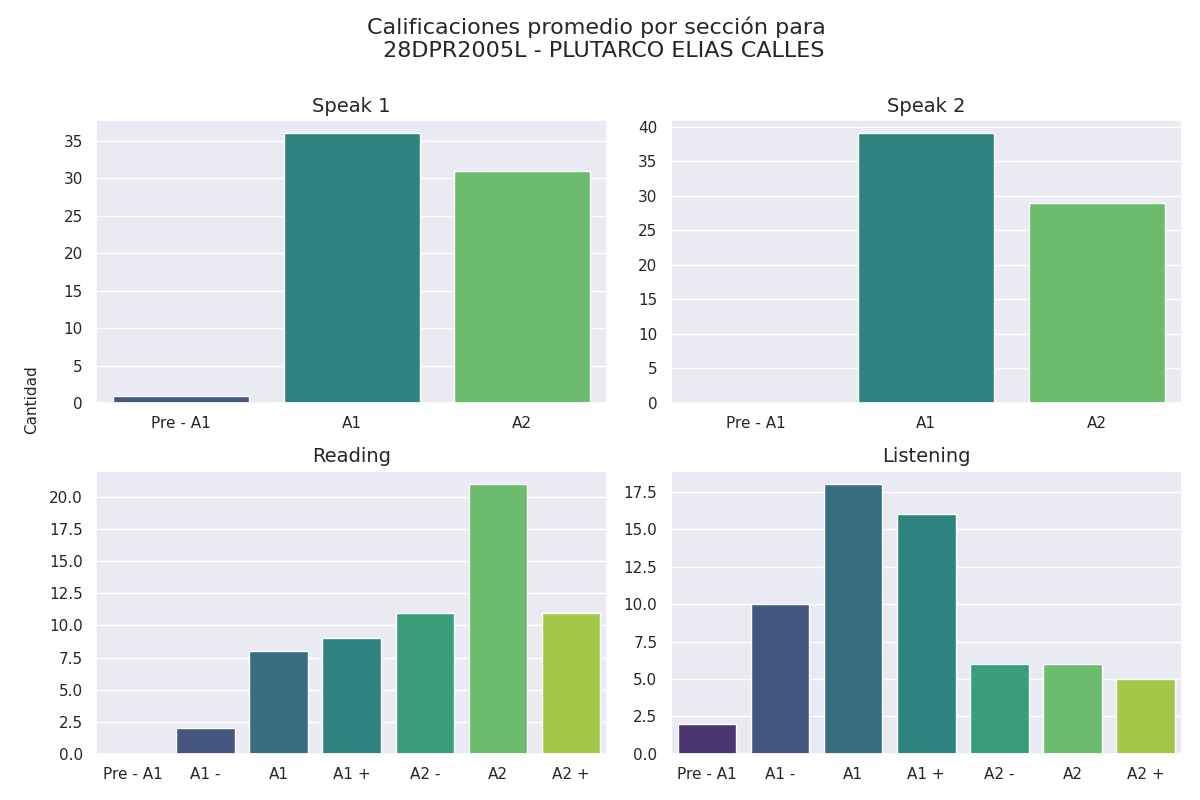

Source data for this figure (header and first rows):
Sección, Calificación, Cantidad de alumnos con esa calificación
speak 1, Pre - A1, 1
speak 1, A1, 36
speak 1, A2, 31
speak 2, Pre - A1, 0
speak 2, A1, 39
speak 2, A2, 29
reading, Pre - A1, 0
reading, A1 -, 2
reading, A1, 8
reading, A1 +, 9
reading, A2 -, 11
reading, A2, 21
reading, A2 +, 11
listening, Pre - A1, 2
listening, A1 -, 10
listening, A1, 18
listening, A1 +, 16
listening, A2 -, 6
listening, A2, 6
listening, A2 +, 5
